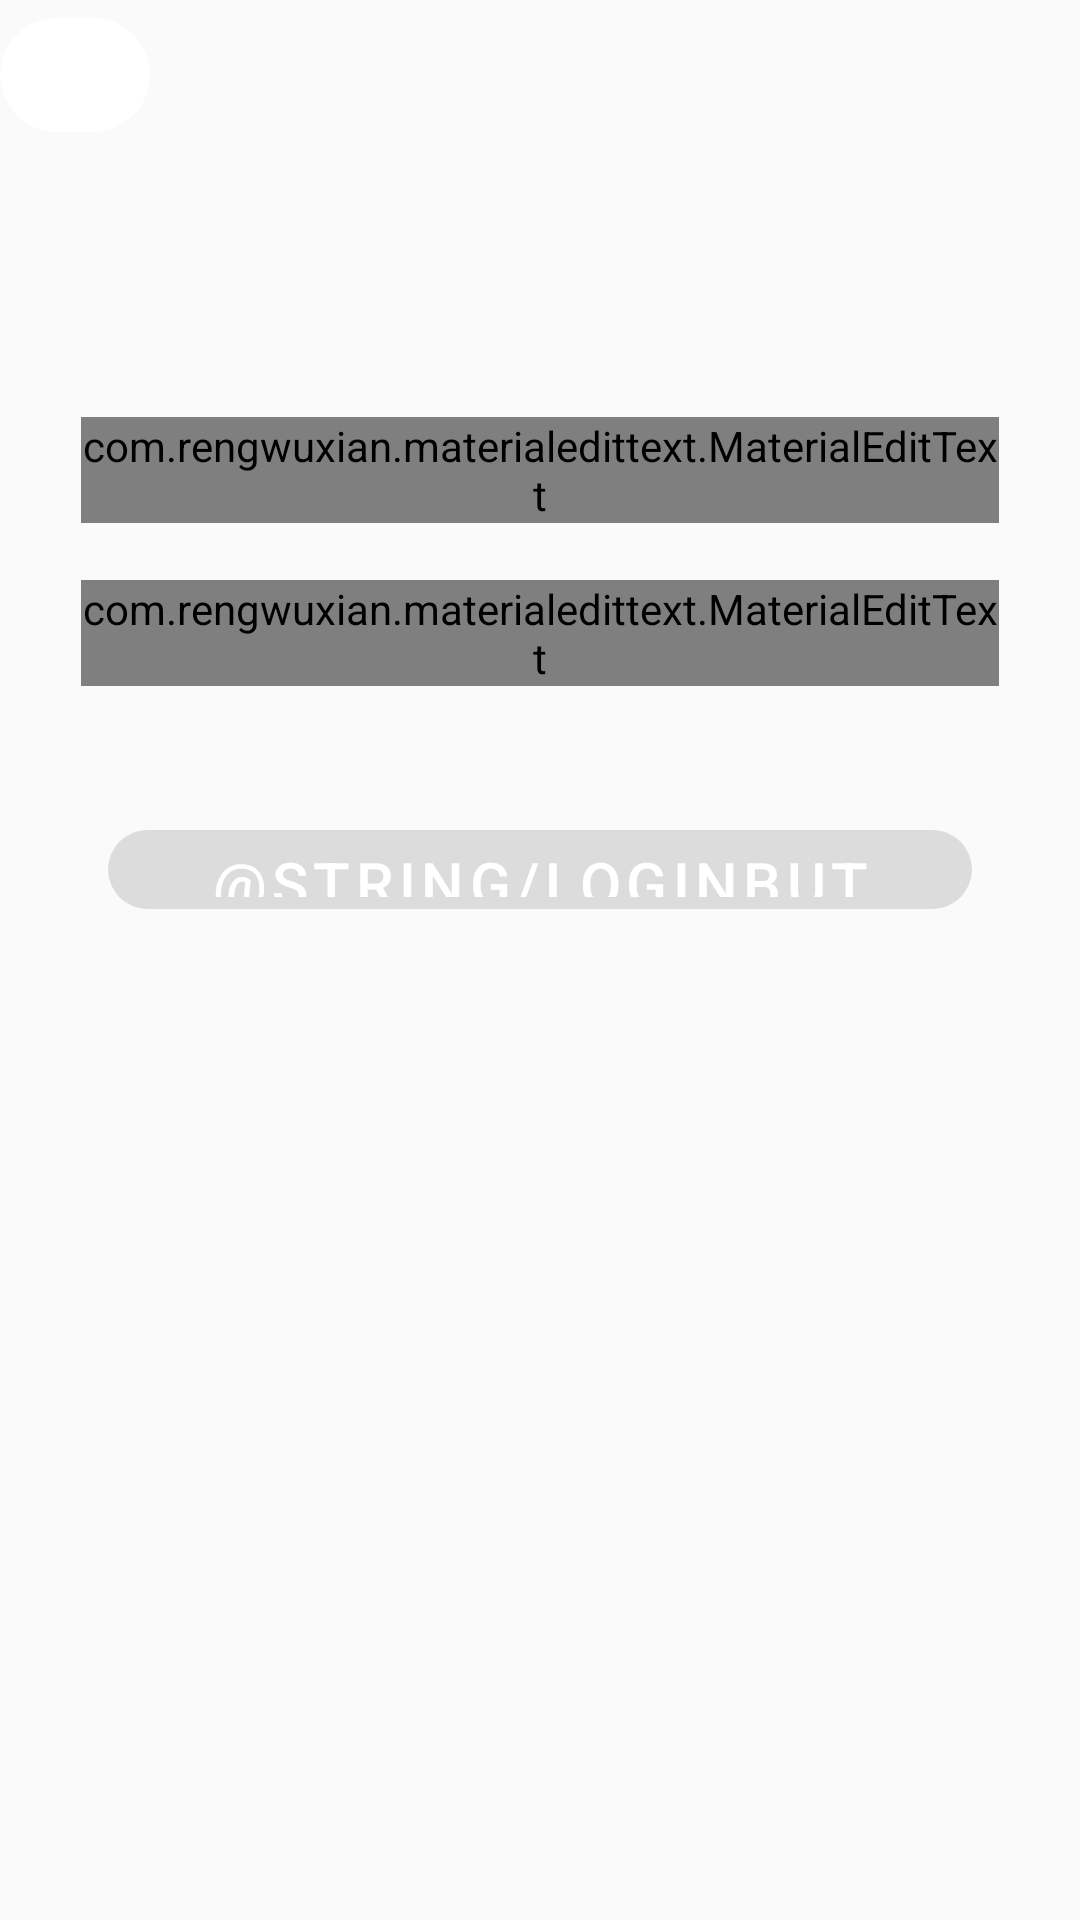

Android layout source for this screen:
<!-- AndroidManifest.xml: application theme Theme.MyApplication -->
<!-- res/layout/activity_login.xml -->
<?xml version="1.0" encoding="utf-8"?>
<androidx.constraintlayout.widget.ConstraintLayout xmlns:android="http://schemas.android.com/apk/res/android"
    xmlns:app="http://schemas.android.com/apk/res-auto"
    xmlns:tools="http://schemas.android.com/tools"
    xmlns:fancy="http://schemas.android.com/apk/res-auto"
    android:layout_width="match_parent"
    android:layout_height="match_parent"
    tools:context=".LoginActivity">
    <com.google.android.material.button.MaterialButton
        android:layout_height="50dp"
        android:layout_width="50dp"
        app:icon="@drawable/ic_baseline_close_24"
        app:cornerRadius="50dp"
        app:layout_constraintTop_toTopOf="parent"
        app:layout_constraintStart_toStartOf="parent"
        app:backgroundTint="@color/white"
        app:iconPadding="0dp"
        android:padding="0dp"
        app:iconGravity="textStart"
        android:stateListAnimator="@null"
        android:onClick="go"
        />

    <com.rengwuxian.materialedittext.MaterialEditText
        android:id="@+id/accoutfield"
        android:layout_width="0dp"
        android:layout_height="wrap_content"
        android:hint="@string/accouthint"
        android:textSize="20sp"
        app:layout_constraintBottom_toBottomOf="parent"
        app:layout_constraintHeight_percent="0.3"
        app:layout_constraintLeft_toLeftOf="parent"
        app:layout_constraintRight_toRightOf="parent"
        app:layout_constraintTop_toTopOf="parent"
        app:layout_constraintVertical_bias="0.23"
        app:layout_constraintWidth_percent="0.85"
        app:met_floatingLabel="highlight"
        app:met_primaryColor="#044F9E"
        app:met_floatingLabelTextSize="20dp"
        />
    <com.rengwuxian.materialedittext.MaterialEditText
        android:id="@+id/pwdfield"
        android:layout_width="0dp"
        android:layout_height="wrap_content"
        android:hint="@string/pwdhint"
        android:textSize="20sp"
        app:layout_constraintBottom_toBottomOf="parent"
        app:layout_constraintHeight_percent="0.3"
        app:layout_constraintLeft_toLeftOf="parent"
        app:layout_constraintRight_toRightOf="parent"
        app:layout_constraintTop_toTopOf="parent"
        app:layout_constraintVertical_bias="0.32"
        app:layout_constraintWidth_percent="0.85"
        app:met_floatingLabel="highlight"
        app:met_primaryColor="#044F9E"
        app:met_floatingLabelTextSize="20dp"
        />
    <com.google.android.material.button.MaterialButton
        android:id="@+id/btn_preview"
        android:layout_width="0dp"
        android:layout_height="0dp"
        android:text="@string/loginbut"
        android:textSize="20sp"
        android:enabled="false"
        android:textColor="@color/white"
        app:cornerRadius="20dp"
        app:layout_constraintBottom_toBottomOf="parent"
        app:layout_constraintTop_toTopOf="parent"
        app:layout_constraintLeft_toLeftOf="parent"
        app:layout_constraintRight_toRightOf="parent"
        app:layout_constraintVertical_bias="0.45"
        app:layout_constraintWidth_percent="0.8"
        app:layout_constraintHeight_percent="0.06"

        fancy:fb_defaultColor="#0B68DA"
        fancy:fb_disabledColor="#F75998E3"
        />

</androidx.constraintlayout.widget.ConstraintLayout>
<!-- resources referenced by this layout -->
<resources>
  <style name="Theme.MyApplication" parent="Theme.MaterialComponents.DayNight.NoActionBar.Bridge">
          
          <item name="colorPrimary">@color/purple_500</item>
          <item name="colorPrimaryVariant">@color/purple_700</item>
          <item name="colorOnPrimary">@color/black</item>
          
          <item name="colorSecondary">@color/teal_200</item>
          <item name="colorSecondaryVariant">@color/teal_700</item>
          <item name="colorOnSecondary">@color/black</item>
          
          <item name="android:statusBarColor">?attr/colorPrimaryVariant</item>
          
      </style>
  <!-- not gathered from this repository: default colours our renderer supplied (Android Studio template values) -->
  <color name="purple_500">#FF6200EE</color>
  <color name="purple_700">#FF3700B3</color>
  <color name="teal_200">#FF03DAC5</color>
  <color name="teal_700">#FF018786</color>
  <color name="black">#FF000000</color>
  <color name="white">#FFFFFFFF</color>
</resources>
